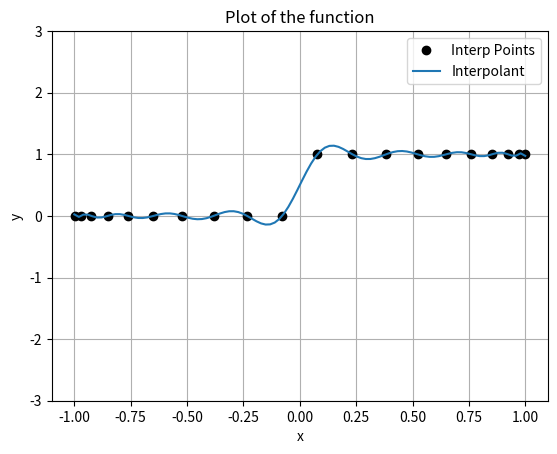

This chart was generated by the following Python code:
# -*- coding: utf-8 -*-
"""
Created on Mon Sep 20 20:10:02 2021

@author: joseph.lindquist
"""

import numpy as np
import matplotlib.pyplot as plt

def divDiff(x0,y0):
    """
    Compute the Newton divided difference coefficients for an interpolant: 
    
    Input: 
        x0 - vector of "x"
        y0 - vector of "y"
    Output:
        nCoef - vector of newton coefficients
    """
    n = len(x) # Number of data points
    coef = np.zeros((n,n)) # create a matrix that is n x n
    nCoef = np.zeros(n)
    nCoef[0]=y0[0] # seed a_0
    for i in range(n): # fill in f[x_n] using y0 values
        coef[i,0]=y0[i] 
    for i in range(1,n): # cycle through 1,2,...,n including the nth
        for j in range(1,i+1):
            coef[i,j]=(coef[i,j-1]-coef[i-1,j-1])/(x0[i]-x0[i-j])
        nCoef[i]=coef[i,i] # record coefficient on diagonal for a_i
    print(coef)
    return nCoef

def newtonEval(coef,x0,xE):
    """
    Evaluate the polynomial given by the Newton coefficients of the form: 
        P_n(x)=a0 + a1(x-x0) + a2(x-x0)(x-x1) + ... + a_n(x-x0)...(x-x_n-1)
    Input:
        coef - array returned by the divDiff function
        x0   - vector of data points
        xE   - node to interpolate at
    Output: 
        val  - value of interpolant at x=xE, i.e. P(xE)
    Dependencies:
        Requires use of divDiff
    """
    #We need to figure this out in class!
    n = len(coef)-1
    val = coef[n]
    i = n-1
    while i >= 0:
        val = val * (xE-x[i])+coef[i]
        i = i - 1
    return val

def unitStep(n):
    """
    Creates n interpolation points for a unit step function, centered at 0. 
    Uses uniformly spaced interpolation points. 
        
    Input: 
        n - number of interpolation points desired
    
    Output:
        x - vector of "x"
        y - vector of "y"
    """
    x = np.linspace(-1,1,n) # create some interpolation points
    y = np.ones(len(x)) # "y" values for the given interpolation points above
    for i in range(len(x)):
        if x[i] <= 0:
            y[i]=0
    return x,y

def unitStepCheb(n):
    """
    Creates n interpolation points for a unit step function, centered at 0
    Uses the roots of Chebychev polynomials for interpolation points. 
        
    Input: 
        n - number of interpolation points desired
    
    Output:
        x - vector of "x"
        y - vector of "y"
    """    
    x = np.zeros(n)
    y = np.ones(n)
    for i in range(n):
        x[i] = np.cos(((2*i+1)*np.pi)/(2*n))
        if x[i] <= 0:
            y[i]=0
    return x,y
# Some Examples

#x=np.array([1,1.3,1.6,1.9,2.2]) # Example 3.3.1
#y=np.array([0.7651977,0.620086,0.4554022,0.2818186,0.1103623])

#x = np.linspace(-1,3,10) # x values for the interpolation nodes
#y = np.cos(x) # "y" values for the cosine interpolation nodes

#x,y = unitStep(20)

x,y = unitStepCheb(20)

# Find the Newton Divided Difference Coefficients
coef=divDiff(x,y)
print(coef)

# Interpolate at a point. 
print(newtonEval(coef,x,0))

left = -1
right = 1
nPoints = 100
xInterp = np.linspace(left,right,nPoints)
est = np.zeros(nPoints)
for i in range(nPoints):
    est[i]=newtonEval(coef,x,xInterp[i])


# Plotting routine with legend
plt.plot(x,y,"o",color="k", label='Interp Points')
plt.plot(xInterp,est, label = 'Interpolant')
plt.ylim([-3,3])
plt.xlabel('x')
plt.ylabel('y')
plt.title('Plot of the function')
plt.grid(True)
plt.legend()
plt.show

